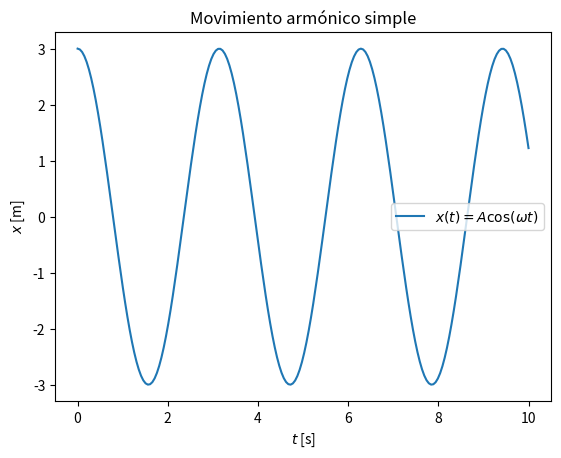
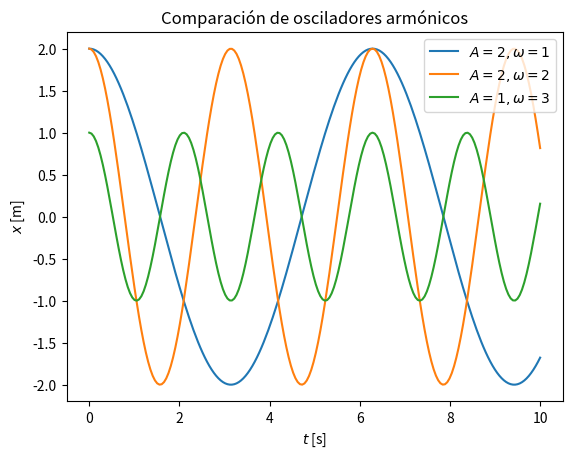
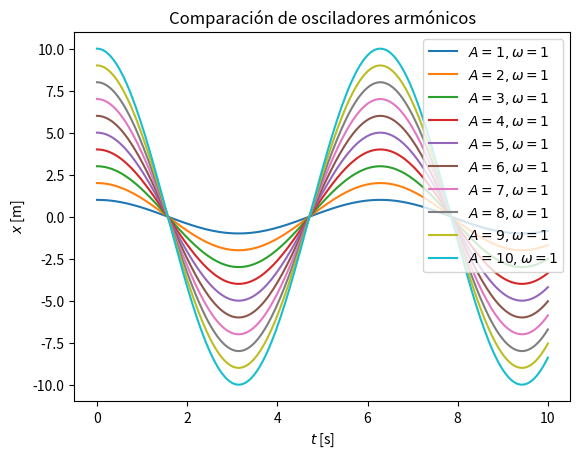

These charts were generated, in order, by the following Python code: (Note: this script raises an exception after producing the figures.)
import numpy as np
import matplotlib.pyplot as plt

%matplotlib inline

5 * 3

numeros = [1,2,3,4]
numeros[0] *3

total = 0
for i in numeros:
    total += i
total

sum(numeros)

v1 = [1,2]
v2 = [2,3]

v1 + v2

[n**2 for n in numeros]

velocidades = np.linspace(0, 10, 5) # 5 valores de v, en m/s
velocidades

velocidades - 1


def energia_cinetica(v, masa=1.0):
    return 0.5 * masa * v**2

energia_cinetica(velocidades)  # se aplica a los 5 valores a la vez, sin bucle

cinco_valores = np.linspace(0, 10, 5)
tres_valores = np.linspace(0, 1, 3)

print("formas:", cinco_valores.shape, "y", tres_valores.shape)

try:
    cinco_valores + tres_valores
except ValueError as error:
    print("ValueError:", error)

# TODO en clase: define A, omega, genera t con np.linspace y calcula x
A = 3.0
omega = 2.0
t = np.linspace(0, 10, 200)  # 100 valores de tiempo entre 0 y 10 segundos
x = A * np.cos(omega * t)  # desplazamiento en función del tiempo

x

# TODO en clase: grafica t vs. x con etiquetas de ejes y título
fig, ax = plt.subplots()
ax.plot(t, x, label=r"$x(t) = A \cos(\omega t)$")
ax.set_xlabel("$t$ [s]")
ax.set_ylabel("$x$ [m]")
ax.set_title("Movimiento armónico simple")
ax.legend()

# TODO en clase: grafica los tres osciladores en la misma figura, con leyenda
fig, ax = plt.subplots()
ax.plot(t, 2 * np.cos(t), label=r"$A=2, \omega=1$")
ax.plot(t, 2 * np.cos(2 * t), label=r"$A=2, \omega=2$")
ax.plot(t, 1 * np.cos(3 * t), label=r"$A=1, \omega=3$")
ax.set_xlabel("$t$ [s]")
ax.set_ylabel("$x$ [m]")
ax.set_title("Comparación de osciladores armónicos")
ax.legend()

fig, ax = plt.subplots()
for a in range(1, 11):
    ax.plot(t, a * np.cos(t), label=fr"$A={a}, \omega=1$")
ax.set_xlabel("$t$ [s]")
ax.set_ylabel("$x$ [m]")
ax.set_title("Comparación de osciladores armónicos")
ax.legend()

grande = np.linspace(0, 1_000_000, 1_000_000)

# TODO en clase: mide con %%timeit el enfoque vectorizado

%%timeit
grande**2

# TODO en clase: mide con %%timeit el enfoque con comprensión de lista


%%timeit 
[n**2 for n in grande[:1_000_000]]

import sympy as sp

sp.init_printing()

t_sym = sp.symbols('t', real=True)
omega_sym = sp.symbols('omega', positive=True)
x_sym = sp.Function('x')

ecuacion = sp.Eq(x_sym(t_sym).diff(t_sym, 2) + omega_sym**2 * x_sym(t_sym), 0)
ecuacion, sp.dsolve(ecuacion, x_sym(t_sym))
